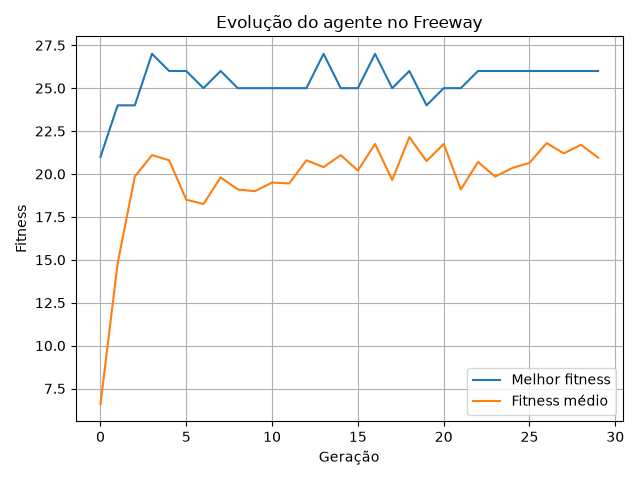

The file beside this chart, header and first rows:
geracao, melhor, media, pior
0, 21.0, 6.6, 0.0
1, 24.0, 14.8, 0.0
2, 24.0, 19.85, 9.0
3, 27.0, 21.1, 0.0
4, 26.0, 20.8, 0.0
5, 26.0, 18.5, 1.0
6, 25.0, 18.25, 0.0
7, 26.0, 19.8, 0.0
8, 25.0, 19.1, 0.0
9, 25.0, 19.0, 0.0
10, 25.0, 19.5, 0.0
11, 25.0, 19.45, 4.0
12, 25.0, 20.8, 6.0
13, 27.0, 20.4, 0.0
14, 25.0, 21.1, 12.0
15, 25.0, 20.2, 10.0
16, 27.0, 21.75, 15.0
17, 25.0, 19.65, 10.0
18, 26.0, 22.15, 18.0
19, 24.0, 20.75, 14.0
20, 25.0, 21.75, 15.0
21, 25.0, 19.1, 4.0
22, 26.0, 20.7, 13.0
23, 26.0, 19.85, 4.0
24, 26.0, 20.35, 7.0
25, 26.0, 20.65, 13.0
26, 26.0, 21.8, 12.0
27, 26.0, 21.2, 17.0
28, 26.0, 21.7, 18.0
29, 26.0, 20.95, 11.0
